Photos from the image-classification dataset "vgg-skz-crack-dataset" in the GitHub repository jyu1129/resnet50-crack-detection. Its 2 classes are: crack, non crack.

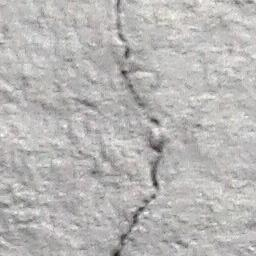
Label: crack

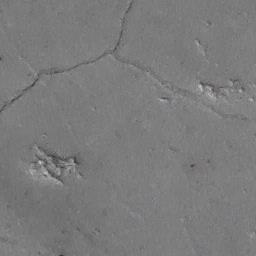
Label: crack

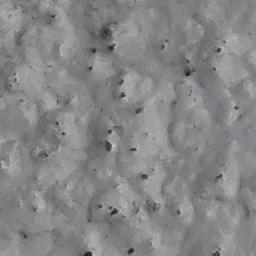
Label: non crack

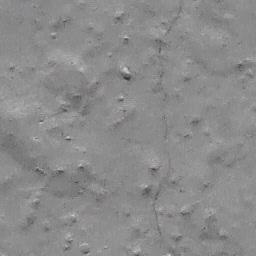
Label: non crack

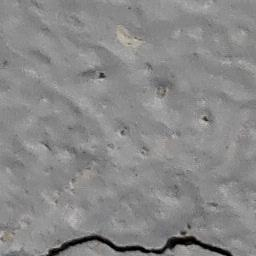
Label: crack

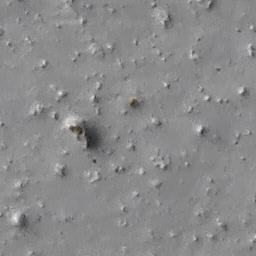
Label: non crack
